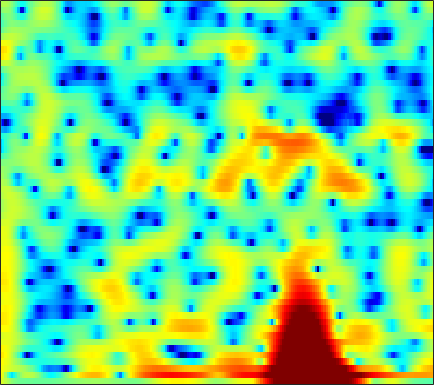

The file beside this chart, header and first rows:
3.9898, 3.3614, 2.5201, 1.7147, 1.1453, 0.48566, -0.058055, -0.37529, -0.68394, -0.8722, -0.97211, -1.0039, -1.0147, -1.0058, -1.0053, -1.03, -1.0578, -1.072, -1.1025, -1.1201, -1.1249, -1.106, -1.0745, -1.0208
5.466, 3.92, 1.391, -1.796, -4.467, -6.532, -4.814, -2.824, -0.6854, 0.7951, 1.762, 2.208, 2.5, 2.49, 2.309, 1.847, 1.15, 0.4857, -0.5841, -1.833, -3.148, -4.098, -5.125, -5.577
5.056, 4.734, 4.269, 3.808, 3.484, 3.105, 2.782, 2.556, 2.262, 1.937, 1.548, 1.2, 0.6412, -0.05892, -0.6911, -1.707, -2.943, -4.024, -5.687, -7.57, -9.436, -10.54, -11.24, -11.05
5.445, 5.154, 4.667, 4.074, 3.568, 2.811, 1.97, 1.294, 0.3379, -0.6413, -1.593, -2.241, -2.963, -3.499, -3.776, -4.009, -4.146, -4.203, -4.242, -4.257, -4.217, -4.148, -4.019, -3.848
6.374, 5.951, 5.258, 4.403, 3.638, 2.425, 0.9416, -0.3963, -2.572, -5.432, -9.441, -14.06, -30.47, -17.73, -12.63, -9.038, -6.868, -5.73, -4.628, -3.852, -3.296, -2.97, -2.605, -2.277
5.709, 5.456, 5.016, 4.446, 3.933, 3.134, 2.215, 1.447, 0.3404, -0.7976, -1.852, -2.518, -3.167, -3.521, -3.626, -3.649, -3.624, -3.623, -3.678, -3.853, -4.178, -4.52, -5.063, -5.654
4.052, 4.204, 4.254, 4.138, 3.953, 3.586, 3.103, 2.687, 2.07, 1.409, 0.7418, 0.2601, -0.3357, -0.8812, -1.262, -1.752, -2.25, -2.654, -3.251, -3.986, -4.912, -5.79, -7.317, -9.458
3.401, 3.832, 4.135, 4.166, 4.031, 3.658, 3.102, 2.586, 1.793, 0.9074, -0.02619, -0.7144, -1.563, -2.264, -2.669, -3.048, -3.284, -3.428, -3.608, -3.815, -4.066, -4.3, -4.683, -5.084
5.127, 5.292, 5.294, 5.039, 4.678, 3.954, 2.93, 1.961, 0.3846, -1.565, -3.943, -6.018, -8.927, -10.88, -10.86, -9.421, -7.819, -6.824, -5.781, -5.047, -4.525, -4.242, -3.967, -3.767
6.205, 6.191, 5.991, 5.561, 5.075, 4.192, 2.999, 1.883, 0.07776, -2.106, -4.718, -6.943, -9.952, -11.87, -11.91, -10.91, -9.801, -9.1, -8.291, -7.605, -7.031, -6.671, -6.26, -5.962
5.982, 6.045, 5.944, 5.619, 5.233, 4.523, 3.574, 2.699, 1.336, -0.2126, -1.919, -3.274, -5.155, -7.112, -8.588, -10.57, -12.59, -13.81, -14.33, -13.48, -12.09, -11.12, -10.16, -9.645
5.143, 5.4, 5.534, 5.433, 5.199, 4.696, 3.994, 3.331, 2.256, 0.9819, -0.4702, -1.679, -3.497, -5.612, -7.438, -10.27, -13.62, -16.21, -17.52, -15.61, -13.36, -12.06, -10.94, -10.47
4.278, 4.675, 4.961, 4.989, 4.853, 4.464, 3.877, 3.32, 2.432, 1.389, 0.2198, -0.716, -2.009, -3.346, -4.353, -5.612, -6.716, -7.384, -7.991, -8.316, -8.46, -8.523, -8.623, -8.826
4.502, 4.835, 5.042, 4.994, 4.803, 4.337, 3.643, 3, 2.007, 0.8815, -0.3262, -1.24, -2.385, -3.399, -4.058, -4.783, -5.326, -5.639, -5.977, -6.255, -6.524, -6.754, -7.132, -7.598
5.633, 5.801, 5.806, 5.554, 5.193, 4.482, 3.474, 2.521, 0.9945, -0.8309, -2.931, -4.617, -6.74, -8.127, -8.44, -8.128, -7.522, -7.076, -6.651, -6.389, -6.293, -6.326, -6.508, -6.833
6.203, 6.274, 6.163, 5.791, 5.328, 4.465, 3.29, 2.161, 0.2735, -2.131, -5.274, -8.402, -14.33, -20.28, -16.86, -12.46, -10.06, -9.029, -8.188, -7.776, -7.614, -7.569, -7.548, -7.556
5.816, 5.902, 5.817, 5.503, 5.104, 4.35, 3.365, 2.467, 1.052, -0.5702, -2.32, -3.647, -5.303, -6.561, -7.226, -7.828, -8.298, -8.699, -9.378, -10.29, -11.36, -12.08, -12.49, -12.05
5.253, 5.409, 5.421, 5.213, 4.922, 4.332, 3.546, 2.85, 1.781, 0.588, -0.6597, -1.612, -2.88, -4.09, -4.953, -6.09, -7.285, -8.291, -9.939, -12.16, -15.51, -19.61, -29.59, -20.74
4.904, 5.132, 5.23, 5.086, 4.837, 4.317, 3.565, 2.873, 1.802, 0.5687, -0.7849, -1.82, -3.183, -4.467, -5.3, -6.217, -6.953, -7.448, -8.121, -8.792, -9.451, -9.855, -10.02, -9.631
4.78, 5.098, 5.287, 5.197, 4.942, 4.386, 3.556, 2.743, 1.425, -0.1905, -2.161, -3.87, -6.432, -9.096, -10.53, -10.68, -9.42, -8.307, -7.063, -6.184, -5.552, -5.201, -4.837, -4.577
4.403, 4.811, 5.051, 4.971, 4.692, 4.056, 3.154, 2.285, 0.876, -0.8222, -2.888, -4.776, -7.844, -11.76, -14.36, -13.21, -9.69, -7.574, -5.457, -3.989, -2.98, -2.446, -1.993, -1.789
3.968, 4.292, 4.384, 4.135, 3.734, 2.891, 1.778, 0.7946, -0.66, -2.105, -3.39, -4.197, -4.902, -5.225, -5.19, -4.746, -3.974, -3.282, -2.378, -1.577, -0.9478, -0.6174, -0.3644, -0.3295
4.202, 4.325, 4.204, 3.71, 3.097, 1.884, 0.1438, -1.531, -4.386, -7.839, -10.23, -9.659, -7.389, -5.273, -4.022, -2.712, -1.697, -1.081, -0.4337, 0.04367, 0.368, 0.5046, 0.5622, 0.4691
4.091, 4.207, 4.123, 3.708, 3.149, 2.079, 0.517, -1.003, -3.553, -6.532, -8.43, -7.912, -5.748, -3.748, -2.585, -1.438, -0.6677, -0.2931, 0.001965, 0.09892, 0.02646, -0.09191, -0.3133, -0.5601
3.061, 3.381, 3.577, 3.537, 3.329, 2.869, 2.219, 1.633, 0.8282, 0.08883, -0.404, -0.5944, -0.6319, -0.5108, -0.4131, -0.3548, -0.4397, -0.6216, -1.053, -1.694, -2.541, -3.254, -4.215, -4.973
1.949, 2.473, 2.965, 3.248, 3.338, 3.287, 3.111, 2.9, 2.558, 2.181, 1.794, 1.52, 1.146, 0.7635, 0.4469, -0.05718, -0.6984, -1.302, -2.358, -3.763, -5.672, -7.608, -11.26, -16.75
1.204, 1.84, 2.503, 2.938, 3.147, 3.273, 3.236, 3.129, 2.88, 2.551, 2.136, 1.79, 1.292, 0.74, 0.298, -0.3381, -1.056, -1.672, -2.622, -3.801, -5.264, -6.578, -8.533, -10.28
1.082, 1.752, 2.421, 2.875, 3.062, 3.17, 3.095, 2.941, 2.615, 2.159, 1.604, 1.116, 0.4222, -0.2946, -0.8111, -1.42, -1.907, -2.201, -2.512, -2.831, -3.168, -3.449, -3.814, -4.13
1.746, 2.349, 2.89, 3.197, 3.253, 3.161, 2.902, 2.607, 2.104, 1.437, 0.62, -0.1557, -1.389, -2.843, -3.964, -5.111, -5.264, -4.72, -3.612, -2.514, -1.656, -1.207, -0.8195, -0.6748
2.374, 2.776, 2.996, 2.842, 2.565, 1.95, 1.244, 0.7039, 0.07184, -0.4766, -1.112, -1.774, -3.206, -5.6, -8.61, -16.85, -16.83, -9.643, -4.814, -2.001, -0.1981, 0.7039, 1.467, 1.836
1.885, 1.932, 1.586, 0.6947, -0.3464, -2.327, -4.988, -7.037, -8.053, -6.455, -4.676, -3.739, -3.136, -3.07, -3.202, -3.277, -2.816, -2.097, -0.8795, 0.3156, 1.274, 1.826, 2.312, 2.549
1.364, 1.199, 0.6294, -0.3693, -1.52, -3.628, -6.638, -9.146, -10.14, -7.47, -4.701, -3.209, -1.764, -0.8145, -0.2948, 0.2462, 0.6888, 0.9984, 1.355, 1.641, 1.789, 1.813, 1.741, 1.554
0.9706, 0.9076, 0.6623, 0.3032, -0.09463, -0.6556, -1.201, -1.462, -1.504, -1.148, -0.556, -0.04281, 0.6028, 1.162, 1.496, 1.818, 1.994, 2.037, 1.954, 1.691, 1.238, 0.7371, -0.1099, -1.183
-0.3022, -0.1189, 0.09438, 0.2669, 0.3731, 0.4868, 0.6073, 0.7196, 0.9089, 1.158, 1.437, 1.678, 1.972, 2.221, 2.355, 2.442, 2.399, 2.249, 1.891, 1.287, 0.4185, -0.4552, -2.024, -4.192
-3.114, -2.516, -1.67, -0.9389, -0.4279, 0.1213, 0.5828, 0.8634, 1.189, 1.46, 1.731, 1.906, 2.144, 2.335, 2.444, 2.509, 2.446, 2.289, 1.906, 1.305, 0.4429, -0.3597, -1.7, -3.289
-7.795, -5.846, -3.82, -2.252, -1.398, -0.5092, 0.07039, 0.3674, 0.6173, 0.779, 0.9282, 1.071, 1.354, 1.736, 2.044, 2.407, 2.627, 2.673, 2.506, 2.077, 1.371, 0.6657, -0.4375, -1.646
-7.627, -5.586, -3.458, -1.967, -1.119, -0.3691, -0.001344, 0.02295, -0.2943, -0.9336, -1.742, -2.053, -1.684, -0.3721, 0.8074, 2.237, 3.293, 3.783, 4.04, 3.82, 3.134, 2.285, 0.7415, -1.362
-4.462, -4.044, -3.306, -2.525, -1.92, -1.335, -1.024, -1.142, -1.918, -3.796, -7.788, -14.46, -14.71, -5.012, -1.398, 1.661, 3.563, 4.452, 5.07, 5.101, 4.569, 3.793, 2.187, -0.2011
-8.578, -9.291, -9.742, -8.712, -7.508, -5.696, -4.335, -3.638, -3.145, -3.091, -3.175, -3.087, -2.381, -0.9925, 0.2369, 1.779, 3.008, 3.693, 4.245, 4.408, 4.182, 3.772, 2.902, 1.78
-13.07, -16.6, -25.39, -17.81, -12.79, -8.752, -6.221, -4.848, -3.495, -2.502, -1.68, -1.126, -0.3302, 0.5016, 1.149, 1.986, 2.732, 3.19, 3.62, 3.829, 3.8, 3.618, 3.181, 2.536
-8.733, -8.982, -9.039, -8.343, -7.49, -6.197, -4.935, -4.131, -3.239, -2.499, -1.869, -1.405, -0.7551, -0.05773, 0.4985, 1.249, 1.964, 2.432, 2.944, 3.283, 3.43, 3.407, 3.225, 2.818
-5.133, -4.883, -4.517, -4.145, -3.872, -3.508, -3.241, -3.131, -3.12, -3.249, -3.408, -3.429, -3.203, -2.526, -1.786, -0.6378, 0.4954, 1.262, 2.107, 2.721, 3.102, 3.243, 3.234, 3.039
-2.602, -2.23, -1.817, -1.555, -1.439, -1.461, -1.743, -2.156, -3.074, -4.567, -6.837, -9.157, -11.71, -9.515, -6.558, -3.322, -0.9704, 0.3466, 1.639, 2.515, 3.043, 3.248, 3.29, 3.141
-1.337, -0.8595, -0.3568, 0.01069, 0.1622, 0.1529, -0.1214, -0.5459, -1.467, -2.889, -4.893, -6.697, -8.316, -6.968, -4.859, -2.249, -0.2513, 0.8676, 1.941, 2.603, 2.916, 2.946, 2.771, 2.356
-2.139, -1.431, -0.575, 0.1263, 0.5121, 0.8538, 0.9834, 0.9378, 0.709, 0.3503, -0.04268, -0.2748, -0.3526, -0.1019, 0.2759, 0.9056, 1.522, 1.902, 2.225, 2.297, 2.102, 1.769, 1.079, 0.07869
-4.861, -3.435, -1.829, -0.5929, 0.1358, 0.8644, 1.351, 1.593, 1.787, 1.879, 1.914, 1.94, 1.989, 2.066, 2.138, 2.224, 2.256, 2.211, 2.018, 1.636, 1.016, 0.3684, -0.8058, -2.364
-6.322, -4.185, -2.133, -0.671, 0.1435, 0.9304, 1.471, 1.757, 2.025, 2.199, 2.317, 2.383, 2.437, 2.461, 2.445, 2.366, 2.199, 1.996, 1.607, 1.055, 0.3039, -0.4099, -1.601, -3.082
-1.992, -1.096, -0.07546, 0.6702, 1.044, 1.357, 1.507, 1.546, 1.565, 1.597, 1.672, 1.742, 1.842, 1.91, 1.917, 1.847, 1.672, 1.466, 1.081, 0.5594, -0.107, -0.7024, -1.621, -2.698
2.711, 2.828, 2.87, 2.697, 2.4, 1.809, 1.021, 0.3908, -0.3194, -0.6194, -0.4508, -0.1366, 0.3465, 0.7134, 0.8695, 0.9093, 0.779, 0.5961, 0.2683, -0.1462, -0.6508, -1.095, -1.77, -2.586
6.153, 5.973, 5.505, 4.704, 3.824, 2.156, -0.3187, -2.939, -7.664, -9.873, -6.084, -3.656, -1.678, -0.72, -0.4814, -0.6357, -1.109, -1.511, -1.937, -2.137, -2.235, -2.407, -2.859, -3.677
6.818, 6.676, 6.245, 5.496, 4.686, 3.168, 1.093, -0.8288, -3.459, -4.615, -3.627, -2.586, -1.696, -1.62, -2.154, -3.726, -6.428, -9.105, -11.21, -8.954, -6.497, -5.437, -5.092, -5.814
4.54, 4.706, 4.736, 4.521, 4.202, 3.583, 2.811, 2.191, 1.421, 0.8174, 0.3748, 0.08013, -0.4159, -1.235, -2.174, -3.989, -6.568, -8.799, -10.36, -8.823, -6.737, -5.68, -4.987, -5.054
1.172, 1.784, 2.361, 2.679, 2.766, 2.734, 2.558, 2.359, 2.042, 1.688, 1.315, 1.011, 0.5384, -0.0375, -0.5448, -1.293, -2.042, -2.517, -2.903, -2.987, -2.853, -2.728, -2.617, -2.655
-1.711, -0.7539, 0.1945, 0.8383, 1.151, 1.374, 1.426, 1.39, 1.276, 1.131, 0.9851, 0.8785, 0.7351, 0.5923, 0.4795, 0.3133, 0.1495, 0.03498, -0.09612, -0.1981, -0.3032, -0.3861, -0.5509, -0.7591
-2.949, -1.907, -0.8758, -0.2174, 0.06406, 0.1822, 0.09395, -0.05135, -0.2662, -0.4007, -0.3865, -0.263, 0.03004, 0.3959, 0.6757, 1.011, 1.276, 1.421, 1.531, 1.549, 1.462, 1.326, 1.044, 0.6525
-2.206, -1.264, -0.4452, -0.1013, -0.141, -0.555, -1.368, -2.201, -3.418, -4.306, -4.231, -3.5, -2.102, -0.7014, 0.2162, 1.224, 1.98, 2.395, 2.765, 2.93, 2.913, 2.769, 2.416, 1.846
-0.05997, 0.5078, 0.8743, 0.7841, 0.3903, -0.614, -2.323, -4.259, -8.395, -17.81, -17.64, -9.79, -4.892, -1.998, -0.4713, 1.017, 2.073, 2.645, 3.17, 3.449, 3.499, 3.385, 3.021, 2.379
1.753, 1.919, 1.895, 1.563, 1.103, 0.1781, -1.078, -2.183, -3.734, -4.883, -4.995, -4.371, -3.073, -1.734, -0.845, 0.1565, 0.952, 1.431, 1.916, 2.244, 2.387, 2.373, 2.147, 1.685
